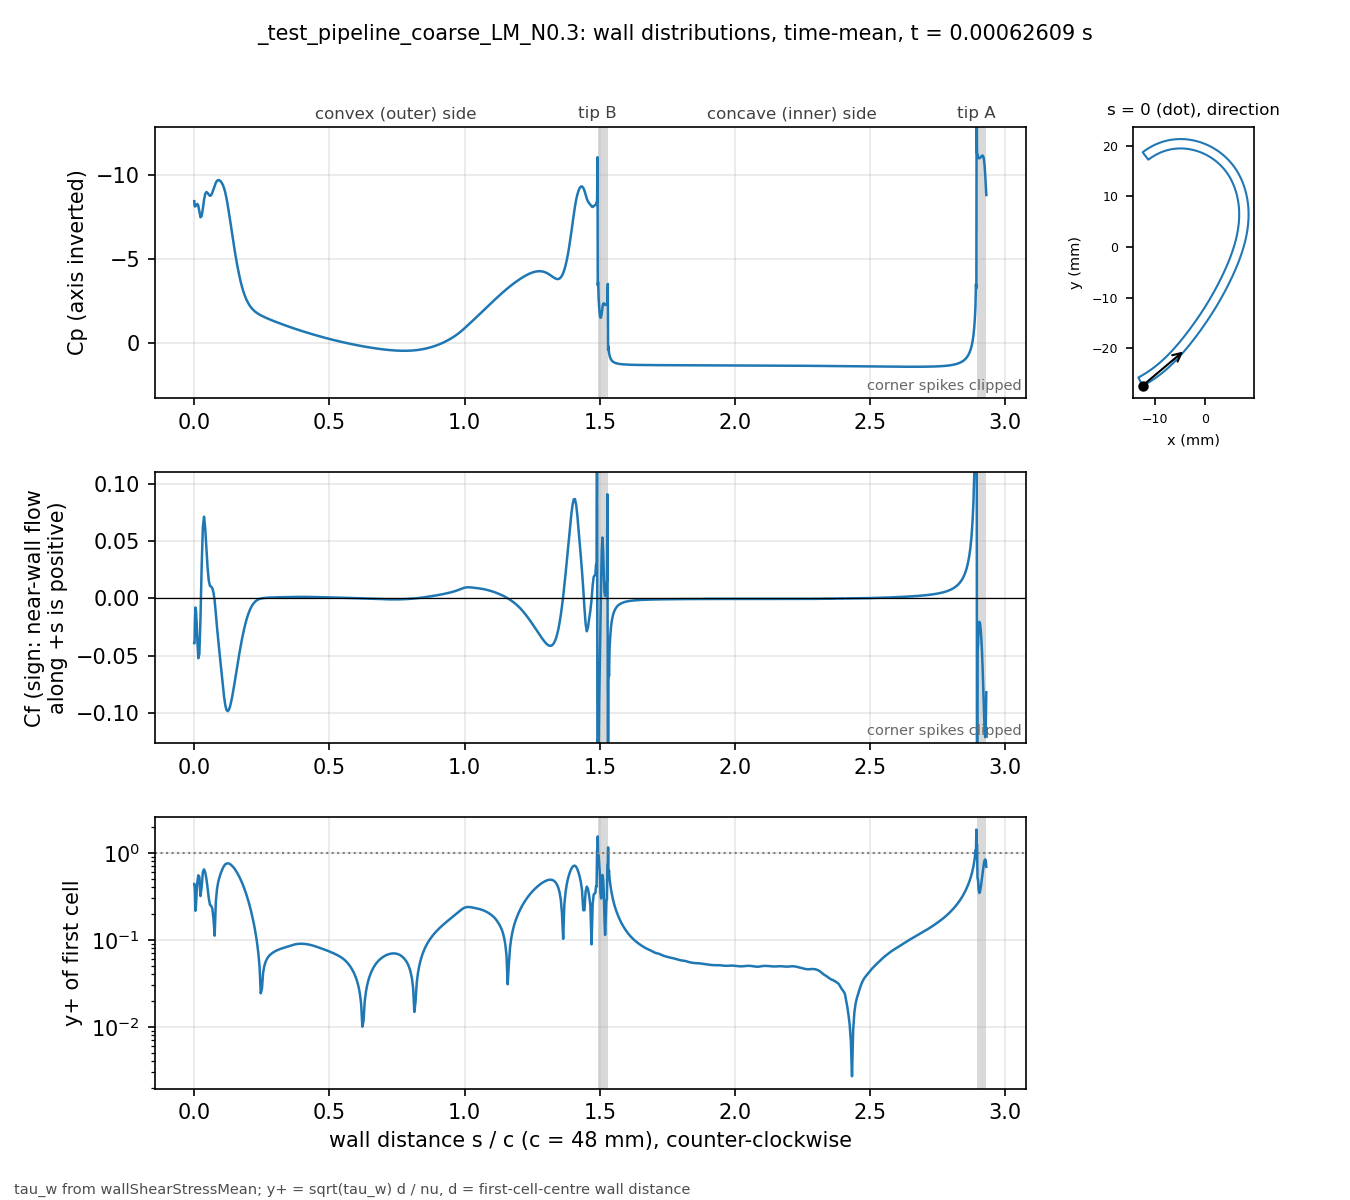

Data behind this chart, as committed beside it:
# _test_pipeline_coarse_LM_N0.3 t=0.0006…, p_inf=0; Cf signed by near-wall flow dir…
patch, s_over_c, x_m, y_m, Cp, Cf, yplus, d_first_m
blade, 0.000000, -0.01238, -0.02741, -8.452, -0.03896, 0.4387, 2.0721e-06
blade, 0.001004, -0.01233, -0.02742, -8.189, -0.03912, 0.4388, 2.0682e-06
blade, 0.002557, -0.01227, -0.02739, -8.131, -0.01885, 0.3315, 2.2502e-06
blade, 0.004361, -0.01219, -0.02735, -8.147, -0.007946, 0.2152, 2.25e-06
blade, 0.006456, -0.0121, -0.0273, -8.194, -0.01069, 0.2495, 2.2498e-06
blade, 0.008891, -0.012, -0.02725, -8.25, -0.02157, 0.3544, 2.2498e-06
blade, 0.01172, -0.01188, -0.02718, -8.288, -0.03801, 0.4706, 2.2499e-06
blade, 0.015, -0.01174, -0.02711, -8.174, -0.05206, 0.5507, 2.2499e-06
blade, 0.01882, -0.01158, -0.02702, -7.843, -0.04836, 0.5308, 2.2497e-06
blade, 0.02305, -0.01141, -0.02691, -7.491, -0.01733, 0.3177, 2.2499e-06
blade, 0.02742, -0.01123, -0.02681, -7.557, 0.02823, 0.4056, 2.25e-06
blade, 0.03179, -0.01105, -0.0267, -8.002, 0.06196, 0.6008, 2.2499e-06
blade, 0.03616, -0.01087, -0.02659, -8.528, 0.07121, 0.6441, 2.25e-06
blade, 0.04053, -0.01069, -0.02648, -8.886, 0.06094, 0.5959, 2.2501e-06
blade, 0.0449, -0.01052, -0.02636, -8.997, 0.04341, 0.503, 2.2502e-06
blade, 0.04927, -0.01034, -0.02625, -8.946, 0.02684, 0.3954, 2.25e-06
blade, 0.05364, -0.01017, -0.02613, -8.843, 0.01563, 0.3017, 2.2497e-06
blade, 0.05801, -0.009992, -0.02601, -8.77, 0.01098, 0.253, 2.2501e-06
blade, 0.06238, -0.00982, -0.02589, -8.811, 0.01031, 0.2452, 2.2504e-06
blade, 0.06675, -0.009649, -0.02577, -8.957, 0.009063, 0.2298, 2.25e-06
blade, 0.07112, -0.009479, -0.02565, -9.155, 0.00522, 0.1744, 2.2496e-06
blade, 0.0755, -0.00931, -0.02552, -9.37, -0.002132, 0.1115, 2.2501e-06
blade, 0.07987, -0.009142, -0.0254, -9.556, -0.01311, 0.2764, 2.2503e-06
blade, 0.08424, -0.008975, -0.02527, -9.669, -0.02528, 0.3838, 2.2501e-06
blade, 0.08861, -0.008809, -0.02514, -9.712, -0.03623, 0.4595, 2.2501e-06
blade, 0.09298, -0.008644, -0.02501, -9.7, -0.04627, 0.5193, 2.2502e-06
blade, 0.09735, -0.008481, -0.02488, -9.645, -0.05628, 0.5727, 2.2503e-06
blade, 0.1017, -0.008318, -0.02475, -9.549, -0.06648, 0.6224, 2.2501e-06
blade, 0.1061, -0.008156, -0.02462, -9.412, -0.07666, 0.6683, 2.2501e-06
blade, 0.1105, -0.007996, -0.02448, -9.22, -0.08592, 0.7076, 2.2501e-06
blade, 0.1148, -0.007836, -0.02435, -8.961, -0.09291, 0.7357, 2.2498e-06
blade, 0.1192, -0.007678, -0.02421, -8.631, -0.09696, 0.7515, 2.2496e-06
blade, 0.1236, -0.00752, -0.02407, -8.241, -0.09816, 0.7561, 2.2497e-06
blade, 0.1279, -0.007363, -0.02393, -7.807, -0.09703, 0.7519, 2.25e-06
blade, 0.1323, -0.007208, -0.02379, -7.345, -0.09409, 0.7406, 2.2504e-06
blade, 0.1367, -0.007053, -0.02365, -6.871, -0.08984, 0.7236, 2.2503e-06
blade, 0.141, -0.0069, -0.0235, -6.395, -0.08464, 0.7023, 2.2501e-06
blade, 0.1454, -0.006747, -0.02336, -5.929, -0.07882, 0.6777, 2.2502e-06
blade, 0.1498, -0.006595, -0.02322, -5.481, -0.0726, 0.6503, 2.2498e-06
blade, 0.1542, -0.006445, -0.02307, -5.055, -0.06618, 0.621, 2.2499e-06
blade, 0.1585, -0.006295, -0.02292, -4.657, -0.05975, 0.5901, 2.2503e-06
blade, 0.1629, -0.006146, -0.02278, -4.288, -0.05342, 0.5579, 2.2501e-06
blade, 0.1673, -0.005998, -0.02263, -3.951, -0.0473, 0.525, 2.2501e-06
blade, 0.1716, -0.005851, -0.02248, -3.646, -0.04147, 0.4917, 2.2505e-06
blade, 0.176, -0.005705, -0.02233, -3.371, -0.036, 0.4581, 2.2504e-06
blade, 0.1804, -0.00556, -0.02217, -3.127, -0.03091, 0.4244, 2.2502e-06
blade, 0.1847, -0.005416, -0.02202, -2.91, -0.02626, 0.3911, 2.2499e-06
blade, 0.1891, -0.005273, -0.02187, -2.72, -0.02204, 0.3584, 2.2499e-06
blade, 0.1935, -0.00513, -0.02172, -2.554, -0.01827, 0.3263, 2.2501e-06
blade, 0.1979, -0.004988, -0.02156, -2.41, -0.01494, 0.2951, 2.2501e-06
blade, 0.2022, -0.004847, -0.02141, -2.285, -0.01204, 0.2649, 2.2503e-06
blade, 0.2066, -0.004707, -0.02125, -2.177, -0.009551, 0.2359, 2.2501e-06
blade, 0.211, -0.004568, -0.02109, -2.083, -0.00744, 0.2082, 2.2499e-06
blade, 0.2153, -0.004429, -0.02093, -2.001, -0.005674, 0.1818, 2.2501e-06
blade, 0.2197, -0.004292, -0.02078, -1.929, -0.00422, 0.1568, 2.2501e-06
blade, 0.2241, -0.004155, -0.02062, -1.866, -0.003044, 0.1332, 2.25e-06
blade, 0.2285, -0.004018, -0.02046, -1.81, -0.002111, 0.1109, 2.2502e-06
blade, 0.2328, -0.003883, -0.0203, -1.759, -0.001386, 0.08987, 2.2499e-06
blade, 0.2372, -0.003748, -0.02014, -1.713, -0.000831, 0.06957, 2.2498e-06
... 643 more rows
